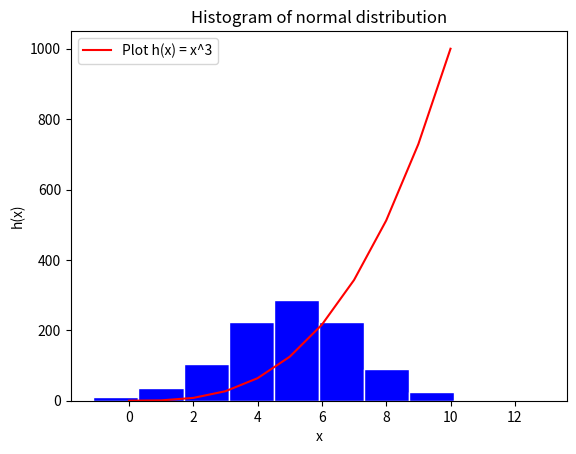

Source code (Python):
#a histogram of a normal distribution of a 1000 values with a mean of 5 and standard deviation of 2, 
#and a plot of the function  h(x)=x3 in the range 0 to 10, 
#on the one set of axes.
#Author: Andre Machado

import numpy as np
import matplotlib.pyplot as plt

# random numbers will be the same each time
np.random.seed(1)
# Generating 1000 random values using normal distribution
normal_data = np.random.normal(5, 2, 1000)
# Plotting histogram
plt.hist(normal_data, color="blue", edgecolor='white')
plt.title("Histogram of normal distribution")
plt.xlabel("Values")
plt.ylabel("Frequency")


# Creating the function h(x) = X^3
x = np.array(range(0,11))
h = x ** 3

# Plotting the function
plt.plot(x, h, color='red', label="Plot h(x) = x^3")
plt.xlabel("x")
plt.ylabel("h(x)")

# Displaying legends
plt.legend()
plt.show()
